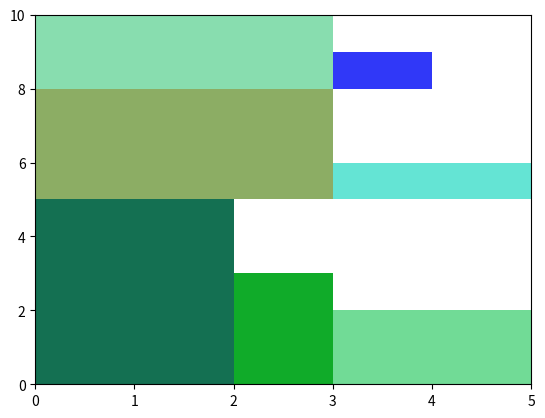

Recreate this plot in Python.
import matplotlib.pyplot as plt
import numpy as np

#Peças a serem alocadas no objeto maior
itens = [(2, 3), (1, 2), (3, 1), (2, 2), (1, 1), (3, 3), (5, 2)]  #(altura, largura)
W = 5  #largura do objeto

#Restrição para que todas as peças possam ser alocadas no objeto
largura_maxima_item = max(item[1] for item in itens)
if W < largura_maxima_item:
    raise ValueError(f"A largura do objeto ({W}) é menor que a largura do item mais largo ({largura_maxima_item}).")

#Ordenar os itens em ordem decrescente de altura
itens.sort(key=lambda x: x[0], reverse=True)

#Inicializa a primeira faixa com a altura do item mais alto
faixas = [[itens[0]]]
Wdf = [W - itens[0][1]]  #largura disponível na faixa

#Aloca itens nas faixas, criando novas faixas conforme necessário
for i in range(1, len(itens)):
    for j in range(len(faixas)):
        if itens[i][1] <= Wdf[j]:  #Verifica se o item cabe na faixa
            faixas[j].append(itens[i])  #Insere o item na faixa
            Wdf[j] -= itens[i][1]  # atualiza a largura disponível na faixa
            break
    else:  #Cria uma nova faixa caso não haja mais largura disponível
        faixas.append([itens[i]])
        Wdf.append(W - itens[i][1])

#Determina a altura do objeto, somando a altura da primeira peça de cada faixa
H = sum(faixa[0][0] for faixa in faixas)

for i, faixa in enumerate(faixas):
    print(f"Faixa {i+1}:")
    for item in faixa:
        print(f"Item: altura = {item[0]}, largura = {item[1]}")
print(f"Altura total do objeto maior: {H}")

#Plotar o gráfico
fig, ax = plt.subplots()
altura_total = 0
for i, faixa in enumerate(faixas):
    #Variável x é utilizada para determinar onde cada peça deve ser alocada considerando o eixo de largura
    x = 0
    for item in faixa:
        #altura_total aqui é utilizada para determinar de qual altura a peça deve ser alocada
        rect = plt.Rectangle((x, altura_total), item[1], item[0], facecolor=np.random.rand(3,))
        ax.add_patch(rect)
        x += item[1]
    altura_total += faixa[0][0]
ax.set_xlim(0, W)
ax.set_ylim(0, H)
plt.show()
